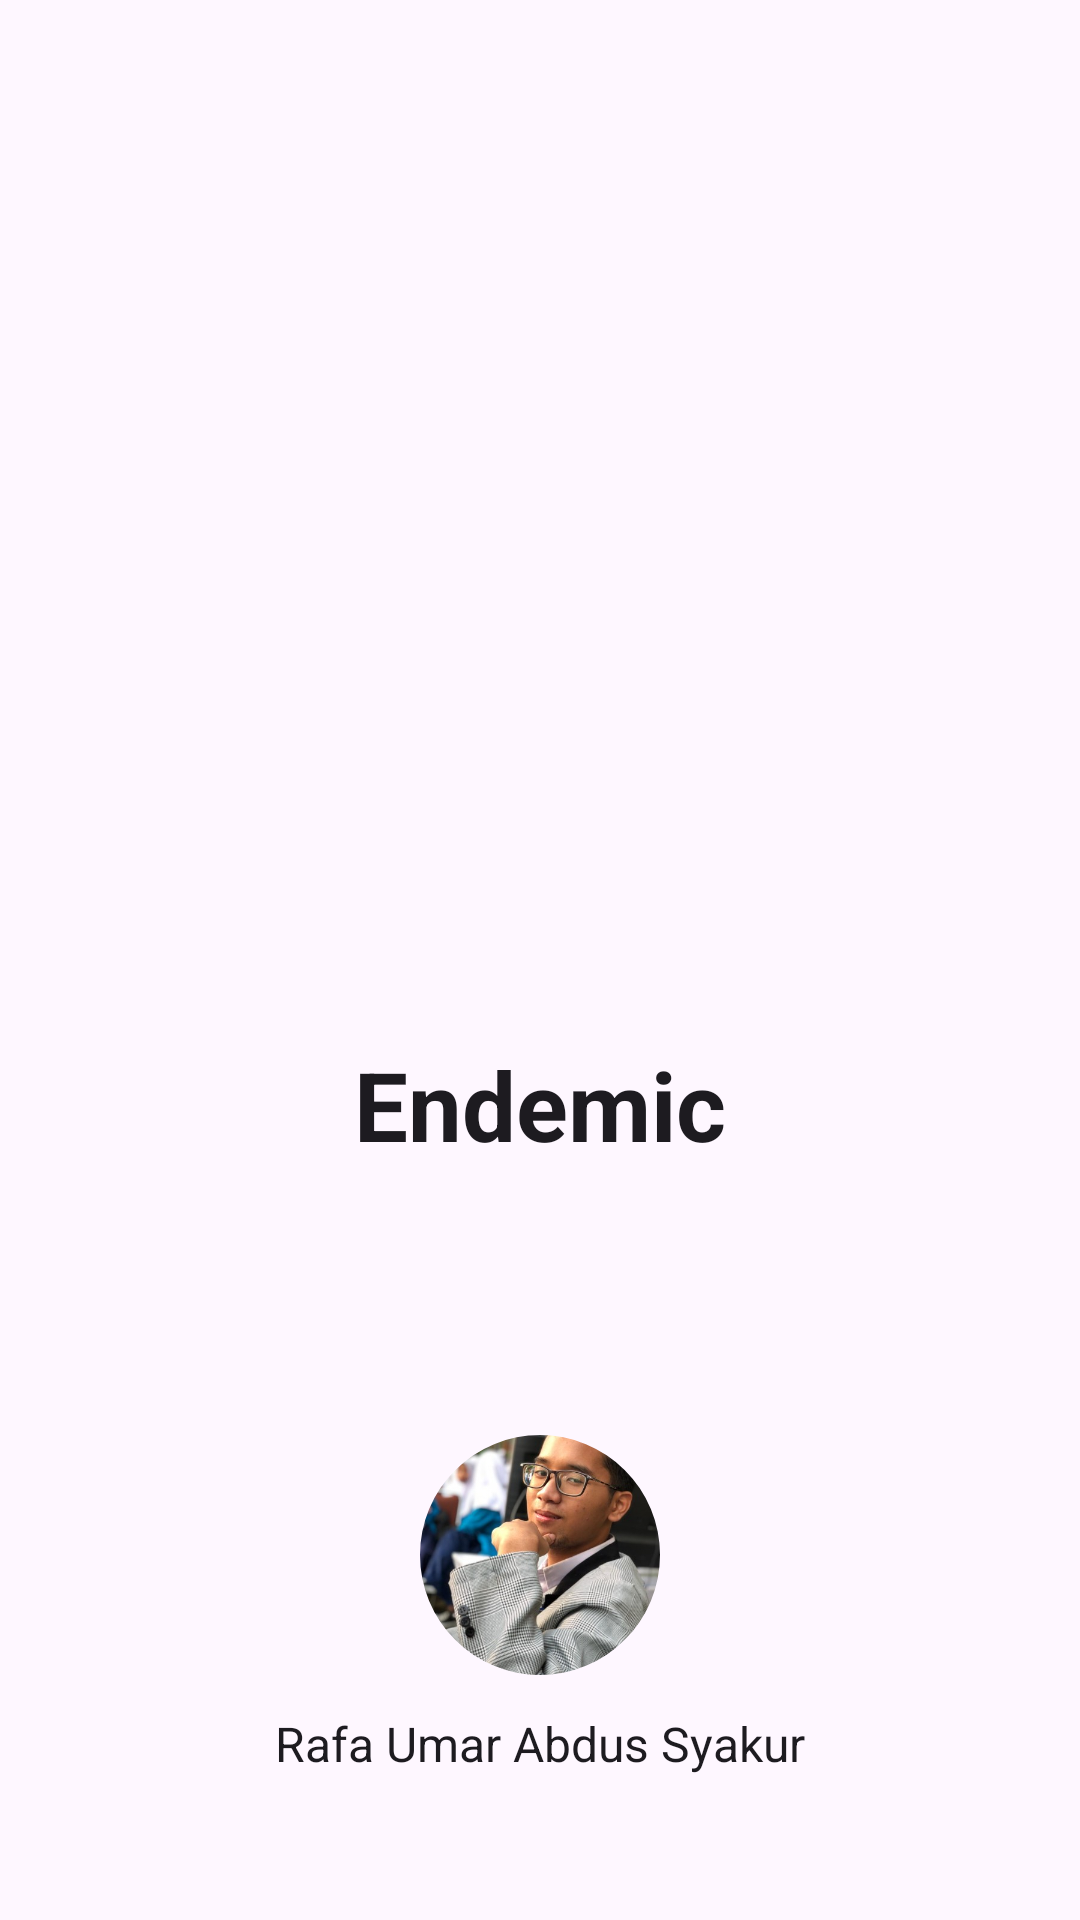

Produce the Android XML layout that renders to this screen, including the resource entries it uses.
<!-- AndroidManifest.xml: application theme Theme.Endemic -->
<!-- res/layout/activity_splash.xml -->
<?xml version="1.0" encoding="utf-8"?>
<androidx.constraintlayout.widget.ConstraintLayout xmlns:android="http://schemas.android.com/apk/res/android"
    xmlns:app="http://schemas.android.com/apk/res-auto"
    android:layout_width="match_parent"
    android:layout_height="match_parent"
    android:background="?attr/colorSurface">

    <LinearLayout
        android:layout_width="wrap_content"
        android:layout_height="wrap_content"
        android:gravity="center"
        android:orientation="vertical"
        app:layout_constraintBottom_toBottomOf="parent"
        app:layout_constraintEnd_toEndOf="parent"
        app:layout_constraintStart_toStartOf="parent"
        app:layout_constraintTop_toTopOf="parent">

        <ImageView
            android:layout_width="80dp"
            android:layout_height="80dp"
            android:src="@drawable/compost_24px"
            app:tint="?attr/colorPrimary" />

        <TextView
            android:layout_width="wrap_content"
            android:layout_height="wrap_content"
            android:layout_marginTop="16dp"
            android:text="@string/app_name"
            android:textColor="?attr/colorOnSurface"
            android:textSize="32sp"
            android:textStyle="bold" />

    </LinearLayout>

    <LinearLayout
        android:layout_width="wrap_content"
        android:layout_height="wrap_content"
        android:layout_marginBottom="48dp"
        android:gravity="center"
        android:orientation="vertical"
        app:layout_constraintBottom_toBottomOf="parent"
        app:layout_constraintEnd_toEndOf="parent"
        app:layout_constraintStart_toStartOf="parent">

        <com.google.android.material.imageview.ShapeableImageView
            android:layout_width="80dp"
            android:layout_height="80dp"
            android:scaleType="centerCrop"
            android:src="@drawable/me"
            app:shapeAppearanceOverlay="@style/CircleImageView" />

        <TextView
            android:layout_width="wrap_content"
            android:layout_height="wrap_content"
            android:layout_marginTop="12dp"
            android:text="@string/name"
            android:textColor="?attr/colorOnSurface"
            android:textSize="16sp" />

    </LinearLayout>

</androidx.constraintlayout.widget.ConstraintLayout>
<!-- resources referenced by this layout -->
<resources>
  <!-- drawable me: jpg bitmap (drawable, 46364 bytes) -->
  <string name="app_name">Endemic</string>
  <string name="name">Rafa Umar Abdus Syakur</string>
  <style name="CircleImageView" parent="">
          <item name="cornerFamily">rounded</item>
          <item name="cornerSize">50%</item>
      </style>
  <style name="Theme.Endemic" parent="Base.Theme.Endemic" />
  <style name="Base.Theme.Endemic" parent="Theme.Material3.DayNight.NoActionBar">
          <item name="colorPrimary">@color/primary</item>
          <item name="colorSecondary">@color/secondary</item>
          <item name="android:windowBackground">@color/bg_light</item>
          <item name="android:statusBarColor">@color/primary_variant</item>
      </style>
  <color name="primary">#2E7D32</color>
  <color name="secondary">#8D6E63</color>
  <color name="bg_light">#F5F5F5</color>
  <color name="primary_variant">#1B5E20</color>
</resources>
